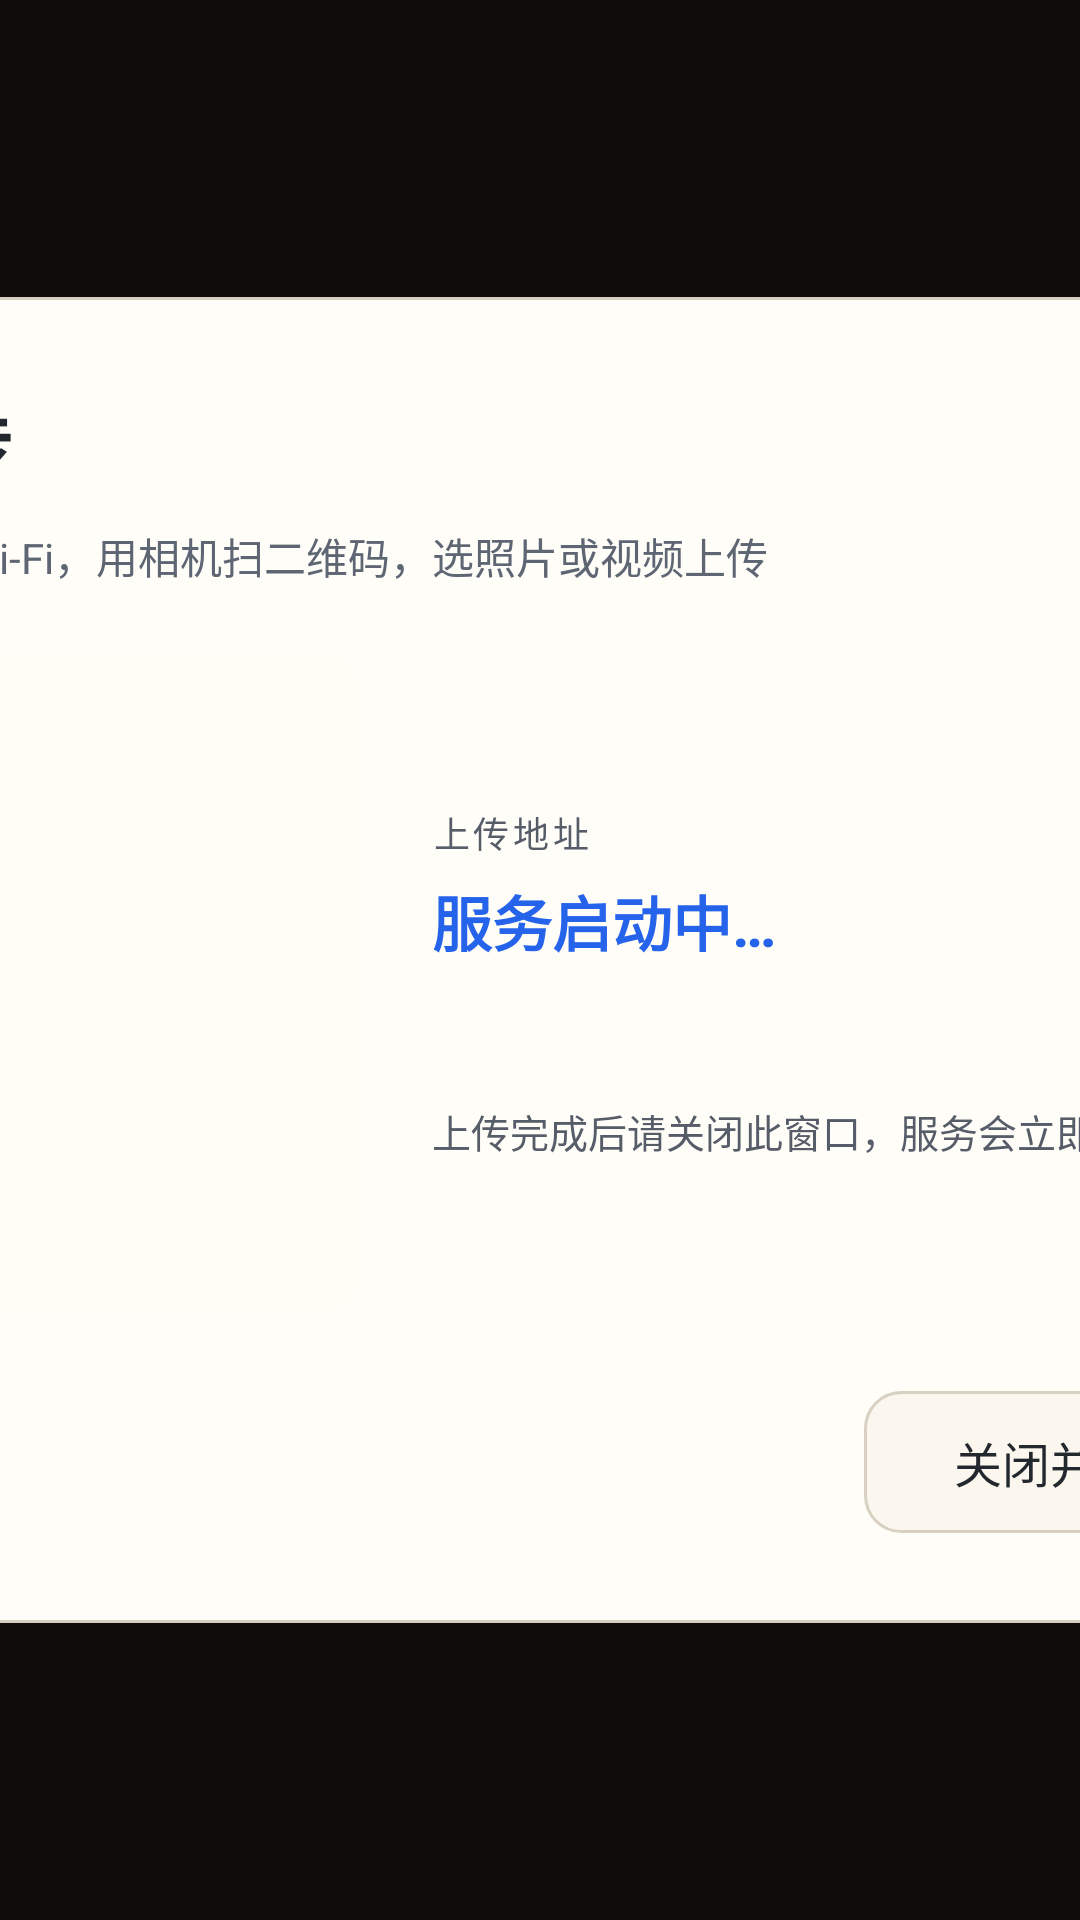

This screen was rendered from an Android layout file. Write that file and the resources it references.
<!-- AndroidManifest.xml: application theme AppTheme -->
<!-- res/layout/dialog_qr_upload.xml -->
<?xml version="1.0" encoding="utf-8"?>
<FrameLayout xmlns:android="http://schemas.android.com/apk/res/android"
    android:layout_width="match_parent"
    android:layout_height="match_parent"
    android:background="#D9120C08">

    <LinearLayout
        android:layout_width="620dp"
        android:layout_height="wrap_content"
        android:layout_gravity="center"
        android:background="@drawable/bg_panel"
        android:orientation="vertical"
        android:padding="30dp">

        <TextView
            android:layout_width="wrap_content"
            android:layout_height="wrap_content"
            android:text="扫码上传"
            android:textColor="@color/light_text"
            android:textSize="26sp"
            android:textStyle="bold" />

        <TextView
            android:layout_width="wrap_content"
            android:layout_height="wrap_content"
            android:layout_marginTop="8dp"
            android:text="手机连同一个 Wi-Fi，用相机扫二维码，选照片或视频上传"
            android:textColor="@color/light_text_dim"
            android:textSize="14sp" />

        <LinearLayout
            android:layout_width="match_parent"
            android:layout_height="wrap_content"
            android:layout_marginTop="22dp"
            android:orientation="horizontal">

            <ImageView
                android:id="@+id/qrImage"
                android:layout_width="220dp"
                android:layout_height="220dp"
                android:background="@drawable/bg_qr"
                android:contentDescription="上传二维码"
                android:padding="12dp"
                android:scaleType="fitCenter" />

            <LinearLayout
                android:layout_width="0dp"
                android:layout_height="match_parent"
                android:layout_marginStart="24dp"
                android:layout_weight="1"
                android:gravity="center_vertical"
                android:orientation="vertical">

                <TextView
                    android:layout_width="wrap_content"
                    android:layout_height="wrap_content"
                    android:letterSpacing="0.1"
                    android:text="上传地址"
                    android:textColor="@color/light_text_faint"
                    android:textSize="12sp" />

                <TextView
                    android:id="@+id/urlText"
                    android:layout_width="match_parent"
                    android:layout_height="wrap_content"
                    android:layout_marginTop="6dp"
                    android:text="服务启动中…"
                    android:textColor="@color/light_accent"
                    android:textSize="20sp"
                    android:textStyle="bold" />

                <TextView
                    android:id="@+id/statusText"
                    android:layout_width="match_parent"
                    android:layout_height="wrap_content"
                    android:layout_marginTop="18dp"
                    android:text=""
                    android:textColor="@color/light_text_dim"
                    android:textSize="13sp" />

                <TextView
                    android:layout_width="match_parent"
                    android:layout_height="wrap_content"
                    android:layout_marginTop="10dp"
                    android:text="上传完成后请关闭此窗口，服务会立即停止"
                    android:textColor="@color/light_text_faint"
                    android:textSize="13sp" />
            </LinearLayout>
        </LinearLayout>

        <LinearLayout
            android:layout_width="match_parent"
            android:layout_height="wrap_content"
            android:layout_marginTop="26dp"
            android:gravity="end"
            android:orientation="horizontal">

            <TextView
                android:id="@+id/btnClose"
                android:layout_width="wrap_content"
                android:layout_height="wrap_content"
                android:background="@drawable/bg_button_cream"
                android:clickable="true"
                android:focusable="true"
                android:paddingStart="30dp"
                android:paddingTop="12dp"
                android:paddingEnd="30dp"
                android:paddingBottom="12dp"
                android:text="关闭并停止服务"
                android:textColor="@color/light_text"
                android:textSize="16sp" />
        </LinearLayout>
    </LinearLayout>
</FrameLayout>
<!-- resources referenced by this layout -->
<resources>
  <color name="light_accent">#2563EB</color>
  <color name="light_text">#23272E</color>
  <color name="light_text_dim">#5F6673</color>
  <color name="light_text_faint">#565D69</color>
  <!-- drawable bg_button_cream (drawable) -->
  <?xml version="1.0" encoding="utf-8"?>
  <selector xmlns:android="http://schemas.android.com/apk/res/android">
      <item android:state_focused="true">
          <shape android:shape="rectangle">
              <corners android:radius="12dp" />
              <solid android:color="@color/light_focus_fill" />
              <stroke android:width="2dp" android:color="@color/light_accent" />
          </shape>
      </item>
      <item android:state_pressed="true">
          <shape android:shape="rectangle">
              <corners android:radius="12dp" />
              <solid android:color="@color/light_selected_fill" />
          </shape>
      </item>
      <item>
          <shape android:shape="rectangle">
              <corners android:radius="12dp" />
              <solid android:color="@color/cream_item" />
              <stroke android:width="1dp" android:color="@color/cream_stroke" />
          </shape>
      </item>
  </selector>
  <!-- drawable bg_panel (drawable) -->
  <?xml version="1.0" encoding="utf-8"?>
  <shape xmlns:android="http://schemas.android.com/apk/res/android" android:shape="rectangle">
      <corners android:radius="20dp" />
      <solid android:color="@color/cream_panel" />
      <stroke android:width="1dp" android:color="@color/cream_stroke" />
  </shape>
  <!-- drawable bg_qr (drawable) -->
  <?xml version="1.0" encoding="utf-8"?>
  <shape xmlns:android="http://schemas.android.com/apk/res/android"
      android:shape="rectangle">
      <solid android:color="#FFFBF5" />
      <corners android:radius="12dp" />
  </shape>
  <style name="AppTheme" parent="@android:style/Theme.Material.NoActionBar">
          <item name="android:windowBackground">@color/bg</item>
          <item name="android:colorAccent">@color/accent</item>
          <item name="android:windowFullscreen">true</item>
          <item name="android:windowContentTransitions">true</item>
          <item name="android:fontFamily">sans-serif</item>
          <item name="android:navigationBarColor">@color/bg</item>
          <item name="android:statusBarColor">@color/bg</item>
      </style>
  <color name="light_focus_fill">#DCE8FF</color>
  <color name="light_selected_fill">#D2E2FF</color>
  <color name="cream_item">#FBF7EE</color>
  <color name="cream_stroke">#D8D0C0</color>
  <color name="cream_panel">#FFFDF8</color>
  <color name="bg">#0A0E14</color>
  <color name="accent">#4EA1FF</color>
</resources>
